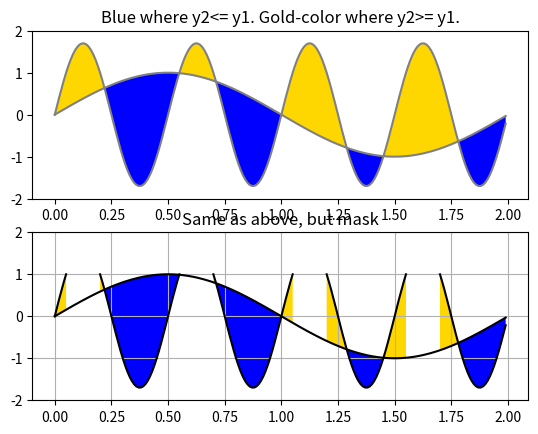

Recreate this plot in Python.
import matplotlib.pyplot as plt
import numpy as np

x = np.arange(0.0, 2, 0.01)
y1 = np.sin(np.pi*x)
y2 = 1.7*np.sin(4*np.pi*x)

fig = plt.figure()
axes1 = fig.add_subplot(211)
axes1.plot(x, y1, x, y2, color='grey')
axes1.fill_between(x, y1, y2, where=y2<=y1, facecolor='blue',
interpolate=True)
axes1.fill_between(x, y1, y2, where=y2>=y1, facecolor='gold',
interpolate=True)
axes1.set_title('Blue where y2<= y1. Gold-color where y2>= y1.')
axes1.set_ylim(-2,2)

# Mask values in y2 with value greater than 1.0
y2 = np.ma.masked_greater(y2, 1.0)
axes2 = fig.add_subplot(212, sharex=axes1)
axes2.plot(x, y1, x, y2, color='black')
axes2.fill_between(x, y1, y2, where=y2<=y1, facecolor='blue',
interpolate=True)
axes2.fill_between(x, y1, y2, where=y2>=y1, facecolor='gold',
interpolate=True)
axes2.set_title('Same as above, but mask')
axes2.set_ylim(-2,2)
axes2.grid('on')
plt.show()
